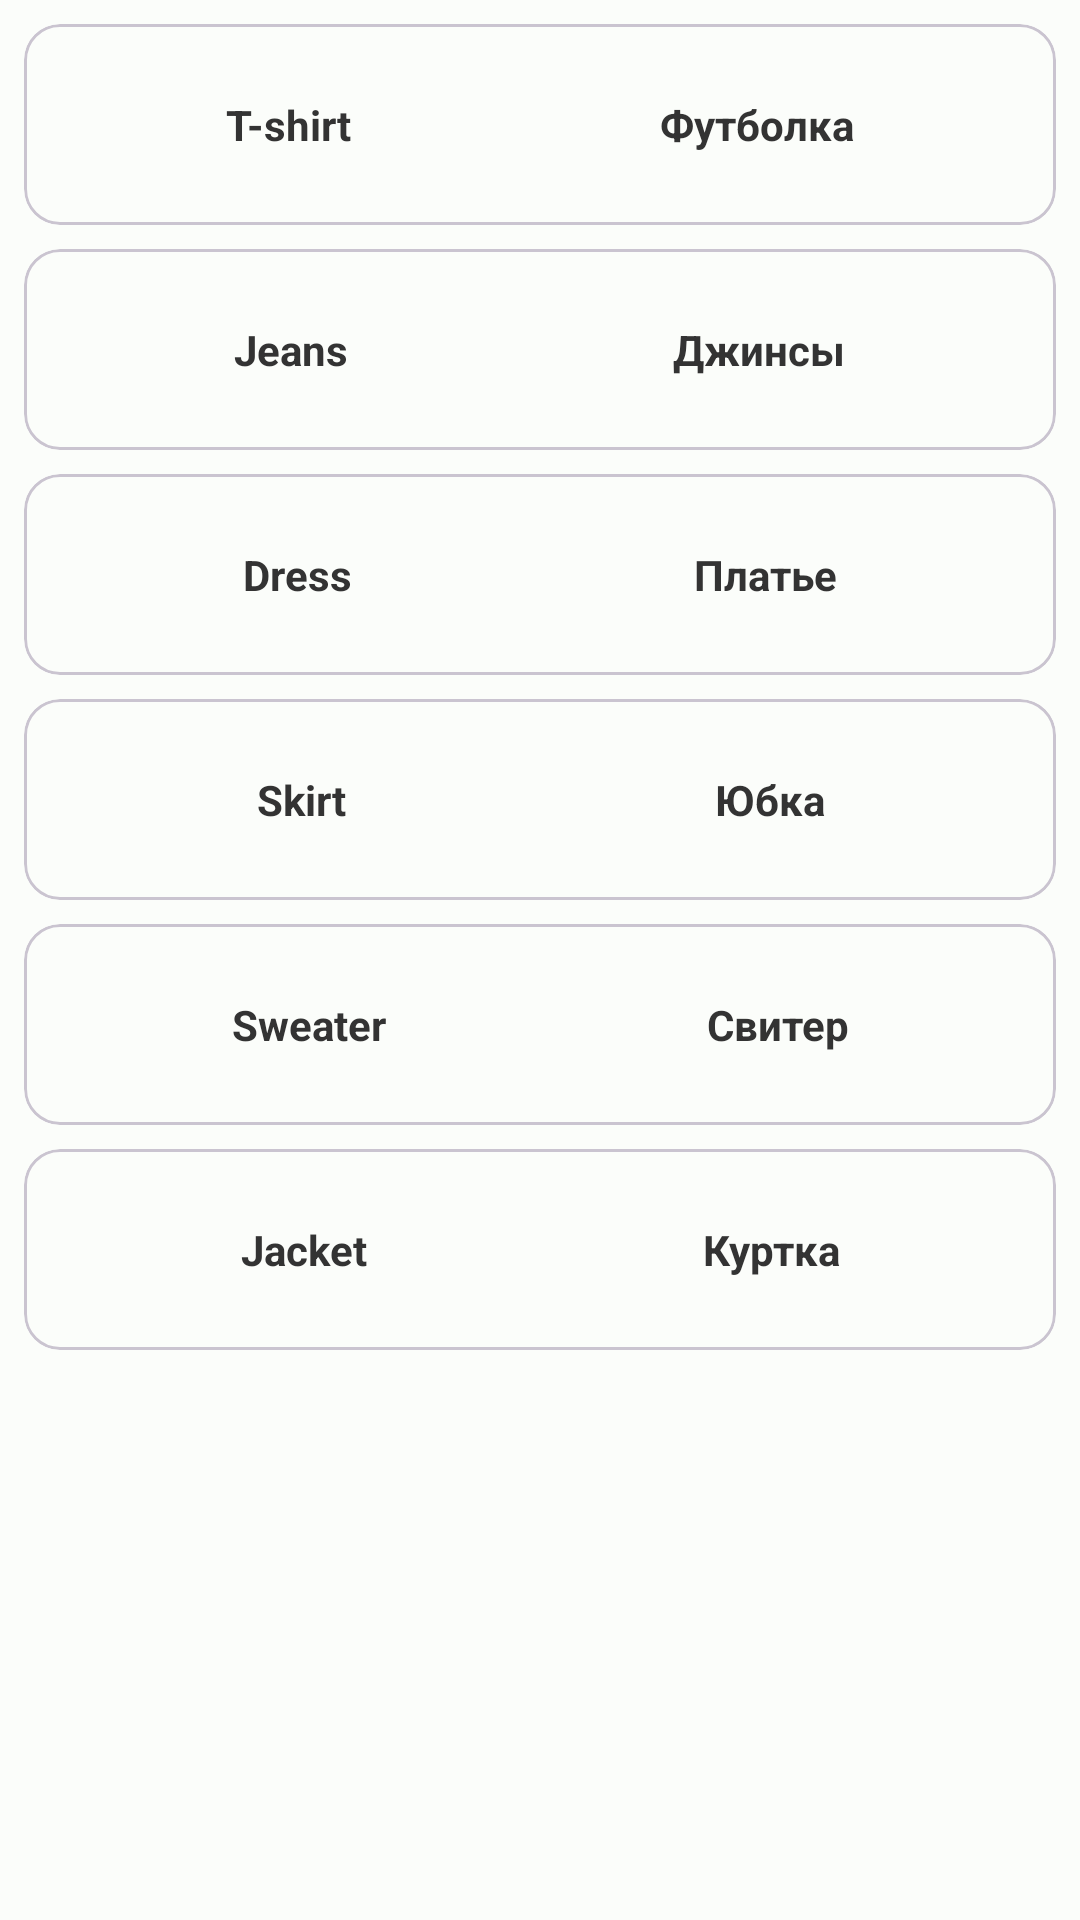

Write the Android layout XML for this screen, with the resource values it uses.
<!-- AndroidManifest.xml: application theme Theme.LearnEnglish -->
<!-- res/layout/activity_clothes.xml -->
<?xml version="1.0" encoding="utf-8"?>
<androidx.constraintlayout.widget.ConstraintLayout
    xmlns:android="http://schemas.android.com/apk/res/android"
    xmlns:app="http://schemas.android.com/apk/res-auto"
    xmlns:tools="http://schemas.android.com/tools"
    android:id="@+id/clothesActivity"
    android:layout_width="match_parent"
    android:layout_height="match_parent"
    tools:context=".ui.main.vocabulary.ClothesActivity">

    <com.google.android.material.card.MaterialCardView
        android:id="@+id/cardView1"
        android:layout_width="match_parent"
        android:layout_height="wrap_content"
        android:layout_margin="8dp"
        app:layout_constraintTop_toTopOf="parent"
        app:layout_constraintStart_toStartOf="parent"
        app:layout_constraintEnd_toEndOf="parent">

        <LinearLayout
            android:layout_width="match_parent"
            android:layout_height="wrap_content"
            android:orientation="horizontal"
            android:padding="16dp">

            <TextView
                android:layout_height="wrap_content"
                android:layout_width="wrap_content"
                android:text="T-shirt"
                android:layout_weight="1"
                android:gravity="center"
                android:padding="8dp"
                android:textStyle="bold"
                android:textColor="#333333"/>

            <TextView
                android:layout_height="wrap_content"
                android:layout_width="wrap_content"
                android:text="Футболка"
                android:layout_weight="1"
                android:gravity="center"
                android:padding="8dp"
                android:textStyle="bold"
                android:textColor="#333333"/>
        </LinearLayout>
    </com.google.android.material.card.MaterialCardView>

    <com.google.android.material.card.MaterialCardView
        android:id="@+id/cardView2"
        android:layout_width="match_parent"
        android:layout_height="wrap_content"
        android:layout_margin="8dp"
        app:layout_constraintTop_toBottomOf="@id/cardView1"
        app:layout_constraintStart_toStartOf="parent"
        app:layout_constraintEnd_toEndOf="parent">

        <LinearLayout
            android:layout_width="match_parent"
            android:layout_height="wrap_content"
            android:orientation="horizontal"
            android:padding="16dp">

            <TextView
                android:layout_height="wrap_content"
                android:layout_width="wrap_content"
                android:text="Jeans"
                android:layout_weight="1"
                android:gravity="center"
                android:padding="8dp"
                android:textStyle="bold"
                android:textColor="#333333"/>

            <TextView
                android:layout_height="wrap_content"
                android:layout_width="wrap_content"
                android:text="Джинсы"
                android:layout_weight="1"
                android:gravity="center"
                android:padding="8dp"
                android:textStyle="bold"
                android:textColor="#333333"/>
        </LinearLayout>
    </com.google.android.material.card.MaterialCardView>

    <com.google.android.material.card.MaterialCardView
        android:id="@+id/cardView3"
        android:layout_width="match_parent"
        android:layout_height="wrap_content"
        android:layout_margin="8dp"
        app:layout_constraintTop_toBottomOf="@id/cardView2"
        app:layout_constraintStart_toStartOf="parent"
        app:layout_constraintEnd_toEndOf="parent">

        <LinearLayout
            android:layout_width="match_parent"
            android:layout_height="wrap_content"
            android:orientation="horizontal"
            android:padding="16dp">

            <TextView
                android:layout_height="wrap_content"
                android:layout_width="wrap_content"
                android:text="Dress"
                android:layout_weight="1"
                android:gravity="center"
                android:padding="8dp"
                android:textStyle="bold"
                android:textColor="#333333"/>

            <TextView
                android:layout_height="wrap_content"
                android:layout_width="wrap_content"
                android:text="Платье"
                android:layout_weight="1"
                android:gravity="center"
                android:padding="8dp"
                android:textStyle="bold"
                android:textColor="#333333"/>
        </LinearLayout>
    </com.google.android.material.card.MaterialCardView>

    <com.google.android.material.card.MaterialCardView
        android:id="@+id/cardView4"
        android:layout_width="match_parent"
        android:layout_height="wrap_content"
        android:layout_margin="8dp"
        app:layout_constraintTop_toBottomOf="@id/cardView3"
        app:layout_constraintStart_toStartOf="parent"
        app:layout_constraintEnd_toEndOf="parent">

        <LinearLayout
            android:layout_width="match_parent"
            android:layout_height="wrap_content"
            android:orientation="horizontal"
            android:padding="16dp">

            <TextView
                android:layout_height="wrap_content"
                android:layout_width="wrap_content"
                android:text="Skirt"
                android:layout_weight="1"
                android:gravity="center"
                android:padding="8dp"
                android:textStyle="bold"
                android:textColor="#333333"/>

            <TextView
                android:text="Юбка"
                android:layout_weight="1"
                android:gravity="center"
                android:padding="8dp"
                android:textStyle="bold"
                android:textColor="#333333"
                android:layout_height="wrap_content"
                android:layout_width="wrap_content"/>
        </LinearLayout>
    </com.google.android.material.card.MaterialCardView>

    <com.google.android.material.card.MaterialCardView
        android:id="@+id/cardView5"
        android:layout_width="match_parent"
        android:layout_height="wrap_content"
        android:layout_margin="8dp"
        app:layout_constraintTop_toBottomOf="@id/cardView4"
        app:layout_constraintStart_toStartOf="parent"
        app:layout_constraintEnd_toEndOf="parent">

        <LinearLayout
            android:layout_width="match_parent"
            android:layout_height="wrap_content"
            android:orientation="horizontal"
            android:padding="16dp">

            <TextView
                android:text="Sweater"
                android:layout_weight="1"
                android:gravity="center"
                android:padding="8dp"
                android:textStyle="bold"
                android:textColor="#333333"
                android:layout_height="wrap_content"
                android:layout_width="wrap_content"/>

            <TextView
                android:text="Свитер"
                android:layout_weight="1"
                android:gravity="center"
                android:padding="8dp"
                android:textStyle="bold"
                android:textColor="#333333"
                android:layout_height="wrap_content"
                android:layout_width="wrap_content"/>
        </LinearLayout>
    </com.google.android.material.card.MaterialCardView>

    <com.google.android.material.card.MaterialCardView
        android:id="@+id/cardView6"
        android:layout_width="match_parent"
        android:layout_height="wrap_content"
        android:layout_margin="8dp"
        app:layout_constraintTop_toBottomOf="@id/cardView5"
        app:layout_constraintStart_toStartOf="parent"
        app:layout_constraintEnd_toEndOf="parent">

        <LinearLayout
            android:layout_width="match_parent"
            android:layout_height="wrap_content"
            android:orientation="horizontal"
            android:padding="16dp">

            <TextView
                android:text="Jacket"
                android:layout_weight="1"
                android:gravity="center"
                android:padding="8dp"
                android:textStyle="bold"
                android:textColor="#333333"
                android:layout_height="wrap_content"
                android:layout_width="wrap_content"/>

            <TextView
                android:text="Куртка"
                android:layout_weight="1"
                android:gravity="center"
                android:padding="8dp"
                android:textStyle="bold"
                android:textColor="#333333"
                android:layout_height="wrap_content"
                android:layout_width="wrap_content"/>
        </LinearLayout>
    </com.google.android.material.card.MaterialCardView>

</androidx.constraintlayout.widget.ConstraintLayout>
<!-- resources referenced by this layout -->
<resources>
  <style name="Theme.LearnEnglish" parent="Base.Theme.LearnEnglish" />
  <style name="Base.Theme.LearnEnglish" parent="Theme.Material3.DayNight.NoActionBar">
          <item name="colorPrimary">@color/md_theme_light_primary</item>
          <item name="colorOnPrimary">@color/md_theme_light_onPrimary</item>
          <item name="colorPrimaryContainer">@color/md_theme_light_primaryContainer</item>
          <item name="colorOnPrimaryContainer">@color/md_theme_light_onPrimaryContainer</item>
          <item name="colorSecondary">@color/md_theme_light_secondary</item>
          <item name="colorOnSecondary">@color/md_theme_light_onSecondary</item>
          <item name="colorSecondaryContainer">@color/md_theme_light_secondaryContainer</item>
          <item name="colorOnSecondaryContainer">@color/md_theme_light_onSecondaryContainer</item>
          <item name="colorTertiary">@color/md_theme_light_tertiary</item>
          <item name="colorOnTertiary">@color/md_theme_light_onTertiary</item>
          <item name="colorTertiaryContainer">@color/md_theme_light_tertiaryContainer</item>
          <item name="colorOnTertiaryContainer">@color/md_theme_light_onTertiaryContainer</item>
          <item name="colorError">@color/md_theme_light_error</item>
          <item name="colorErrorContainer">@color/md_theme_light_errorContainer</item>
          <item name="colorOnError">@color/md_theme_light_onError</item>
          <item name="colorOnErrorContainer">@color/md_theme_light_onErrorContainer</item>
          <item name="android:colorBackground">@color/md_theme_light_background</item>
          <item name="colorOnBackground">@color/md_theme_light_onBackground</item>
          <item name="colorSurface">@color/md_theme_light_surface</item>
          <item name="colorOnSurface">@color/md_theme_light_onSurface</item>
          <item name="colorSurfaceVariant">@color/md_theme_light_surfaceVariant</item>
          <item name="colorOnSurfaceVariant">@color/md_theme_light_onSurfaceVariant</item>
          <item name="colorOutline">@color/md_theme_light_outline</item>
          <item name="colorOnSurfaceInverse">@color/md_theme_light_inverseOnSurface</item>
          <item name="colorSurfaceInverse">@color/md_theme_light_inverseSurface</item>
          <item name="colorPrimaryInverse">@color/md_theme_light_inversePrimary</item>
  
          <item name="android:windowActivityTransitions">true</item>
      </style>
  <color name="md_theme_light_primary">#006B55</color>
  <color name="md_theme_light_onPrimary">#FFFFFF</color>
  <color name="md_theme_light_primaryContainer">#7FF8D4</color>
  <color name="md_theme_light_onPrimaryContainer">#002018</color>
  <color name="md_theme_light_secondary">#4B635A</color>
  <color name="md_theme_light_onSecondary">#FFFFFF</color>
  <color name="md_theme_light_secondaryContainer">#CEE9DD</color>
  <color name="md_theme_light_onSecondaryContainer">#072019</color>
  <color name="md_theme_light_tertiary">#406376</color>
  <color name="md_theme_light_onTertiary">#FFFFFF</color>
  <color name="md_theme_light_tertiaryContainer">#C4E7FF</color>
  <color name="md_theme_light_onTertiaryContainer">#001E2C</color>
  <color name="md_theme_light_error">#BA1A1A</color>
  <color name="md_theme_light_errorContainer">#FFDAD6</color>
  <color name="md_theme_light_onError">#FFFFFF</color>
  <color name="md_theme_light_onErrorContainer">#410002</color>
  <color name="md_theme_light_background">#FBFDFA</color>
  <color name="md_theme_light_onBackground">#191C1B</color>
  <color name="md_theme_light_surface">#FBFDFA</color>
  <color name="md_theme_light_onSurface">#191C1B</color>
  <color name="md_theme_light_surfaceVariant">#DBE5DF</color>
  <color name="md_theme_light_onSurfaceVariant">#3F4945</color>
  <color name="md_theme_light_outline">#6F7975</color>
  <color name="md_theme_light_inverseOnSurface">#EFF1EE</color>
  <color name="md_theme_light_inverseSurface">#2E312F</color>
  <color name="md_theme_light_inversePrimary">#60DBB8</color>
</resources>
